Run: headless pygame with SDL's dummy video driver; simulated clock (each Clock.tick advances the game by its frame time, no real sleeping); random seed 0; keys injected as events and as key.get_pressed() state; mouse plan: one left click at the window centre at the start of phase 2, then a move to the lower-right quarter at the start of phase 3.
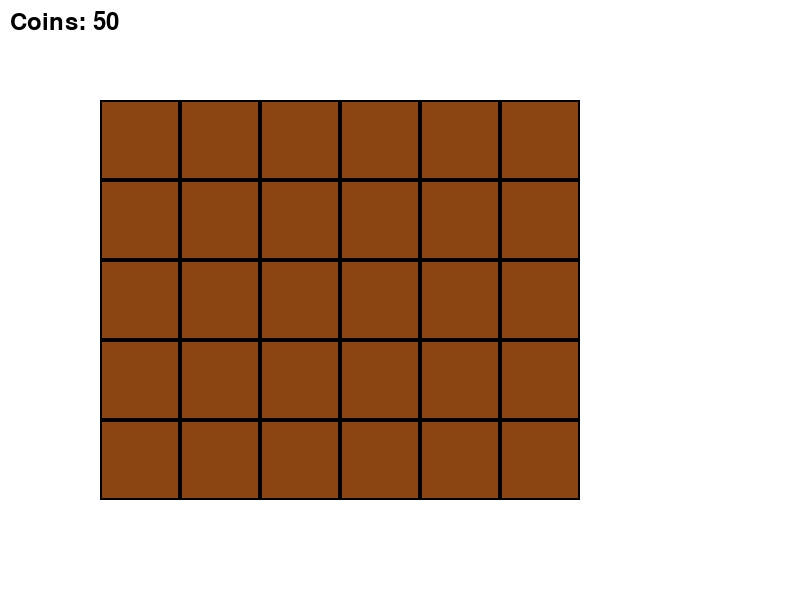
Frame 1 of 4 · flips 1–60 · no input
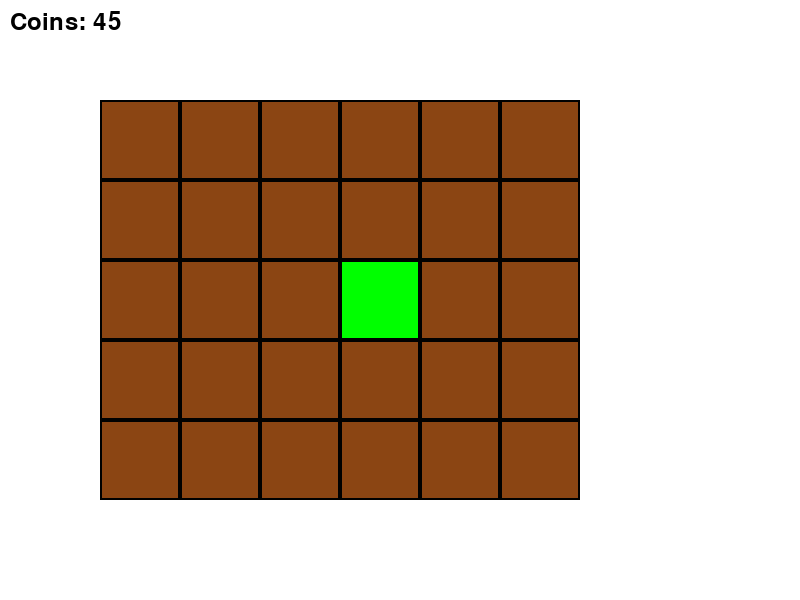
Frame 2 of 4 · flips 61–180 · clicked the window centre · tapped SPACE, RETURN · held RIGHT (→), D
Frame 3 of 4 · flips 181–300 · moved the mouse to the lower-right quarter · held DOWN (↓), S · screen unchanged from frame 2, image omitted
Frame 4 of 4 · flips 301–420 · held LEFT (←), A, UP (↑), W · screen unchanged from frame 3, image omitted

The pygame program that drew these frames:

import pygame
import sys
import time

# Initialize Pygame
pygame.init()

# Screen dimensions
WIDTH, HEIGHT = 800, 600
screen = pygame.display.set_mode((WIDTH, HEIGHT))
pygame.display.set_caption("Farming Simulation")

# Colors
WHITE = (255, 255, 255)
GREEN = (0, 255, 0)       # Planted crop
BROWN = (139, 69, 19)     # Empty soil
BLUE = (0, 0, 255)        # Watered crop
YELLOW = (255, 255, 0)    # Fully grown crop
BLACK = (0, 0, 0)         # Grid lines
RED = (255, 0, 0)         # Out of coins warning

# Grid dimensions
GRID_ROWS, GRID_COLS = 5, 6
CELL_SIZE = 80
GRID_START_X, GRID_START_Y = 100, 100

# Crop states
EMPTY = 0
PLANTED = 1
GROWING = 2
GROWN = 3

# Game variables
coins = 50
plant_cost = 5
harvest_reward = 10

# Initialize the farm grid (2D array)
grid = [[EMPTY for _ in range(GRID_COLS)] for _ in range(GRID_ROWS)]
growth_timers = [[0 for _ in range(GRID_COLS)] for _ in range(GRID_ROWS)]  # Timer for crop growth

# Font for displaying coins
font = pygame.font.Font(None, 36)

# Function to draw the grid
def draw_grid():
    for row in range(GRID_ROWS):
        for col in range(GRID_COLS):
            x = GRID_START_X + col * CELL_SIZE
            y = GRID_START_Y + row * CELL_SIZE
            
            # Draw cell background based on crop state
            if grid[row][col] == EMPTY:
                pygame.draw.rect(screen, BROWN, (x, y, CELL_SIZE, CELL_SIZE))  # Empty soil
            elif grid[row][col] == PLANTED:
                pygame.draw.rect(screen, GREEN, (x, y, CELL_SIZE, CELL_SIZE))  # Planted crop
            elif grid[row][col] == GROWING:
                pygame.draw.rect(screen, BLUE, (x, y, CELL_SIZE, CELL_SIZE))  # Watered crop
            elif grid[row][col] == GROWN:
                pygame.draw.rect(screen, YELLOW, (x, y, CELL_SIZE, CELL_SIZE))  # Fully grown crop

            # Draw grid lines
            pygame.draw.rect(screen, BLACK, (x, y, CELL_SIZE, CELL_SIZE), 2)

# Function to get the grid position from mouse coordinates
def get_grid_position(mouse_x, mouse_y):
    col = (mouse_x - GRID_START_X) // CELL_SIZE
    row = (mouse_y - GRID_START_Y) // CELL_SIZE
    if 0 <= col < GRID_COLS and 0 <= row < GRID_ROWS:
        return row, col
    return None

# Function to display coins
def display_coins():
    coin_text = font.render(f"Coins: {coins}", True, BLACK)
    screen.blit(coin_text, (10, 10))

# Main game loop
running = True
clock = pygame.time.Clock()

while running:
    screen.fill(WHITE)
    draw_grid()
    display_coins()

    for event in pygame.event.get():
        if event.type == pygame.QUIT:
            running = False

        # Handle mouse clicks
        if event.type == pygame.MOUSEBUTTONDOWN:
            pos = pygame.mouse.get_pos()
            grid_pos = get_grid_position(pos[0], pos[1])
            if grid_pos:
                row, col = grid_pos
                if grid[row][col] == EMPTY and coins >= plant_cost:  # Plant crop
                    grid[row][col] = PLANTED
                    coins -= plant_cost
                    growth_timers[row][col] = time.time() + 5  # 5 seconds to grow
                    # Uncomment when sound files are available:
                    # plant_sound.play()

                elif grid[row][col] == GROWN:  # Harvest crop
                    grid[row][col] = EMPTY
                    coins += harvest_reward
                    # Uncomment when sound files are available:
                    # harvest_sound.play()

    # Update crop states based on timers
    current_time = time.time()
    for row in range(GRID_ROWS):
        for col in range(GRID_COLS):
            if grid[row][col] == PLANTED and current_time >= growth_timers[row][col]:
                grid[row][col] = GROWING
                growth_timers[row][col] = current_time + 5  # 5 more seconds to fully grow
                # Uncomment when sound files are available:
                # water_sound.play()
            elif grid[row][col] == GROWING and current_time >= growth_timers[row][col]:
                grid[row][col] = GROWN

    # Warning when coins are too low
    if coins < plant_cost:
        warning_text = font.render("Not enough coins to plant!", True, RED)
        screen.blit(warning_text, (WIDTH // 2 - 100, HEIGHT - 50))

    # Update the display
    pygame.display.flip()
    clock.tick(30)

pygame.quit()
sys.exit()
